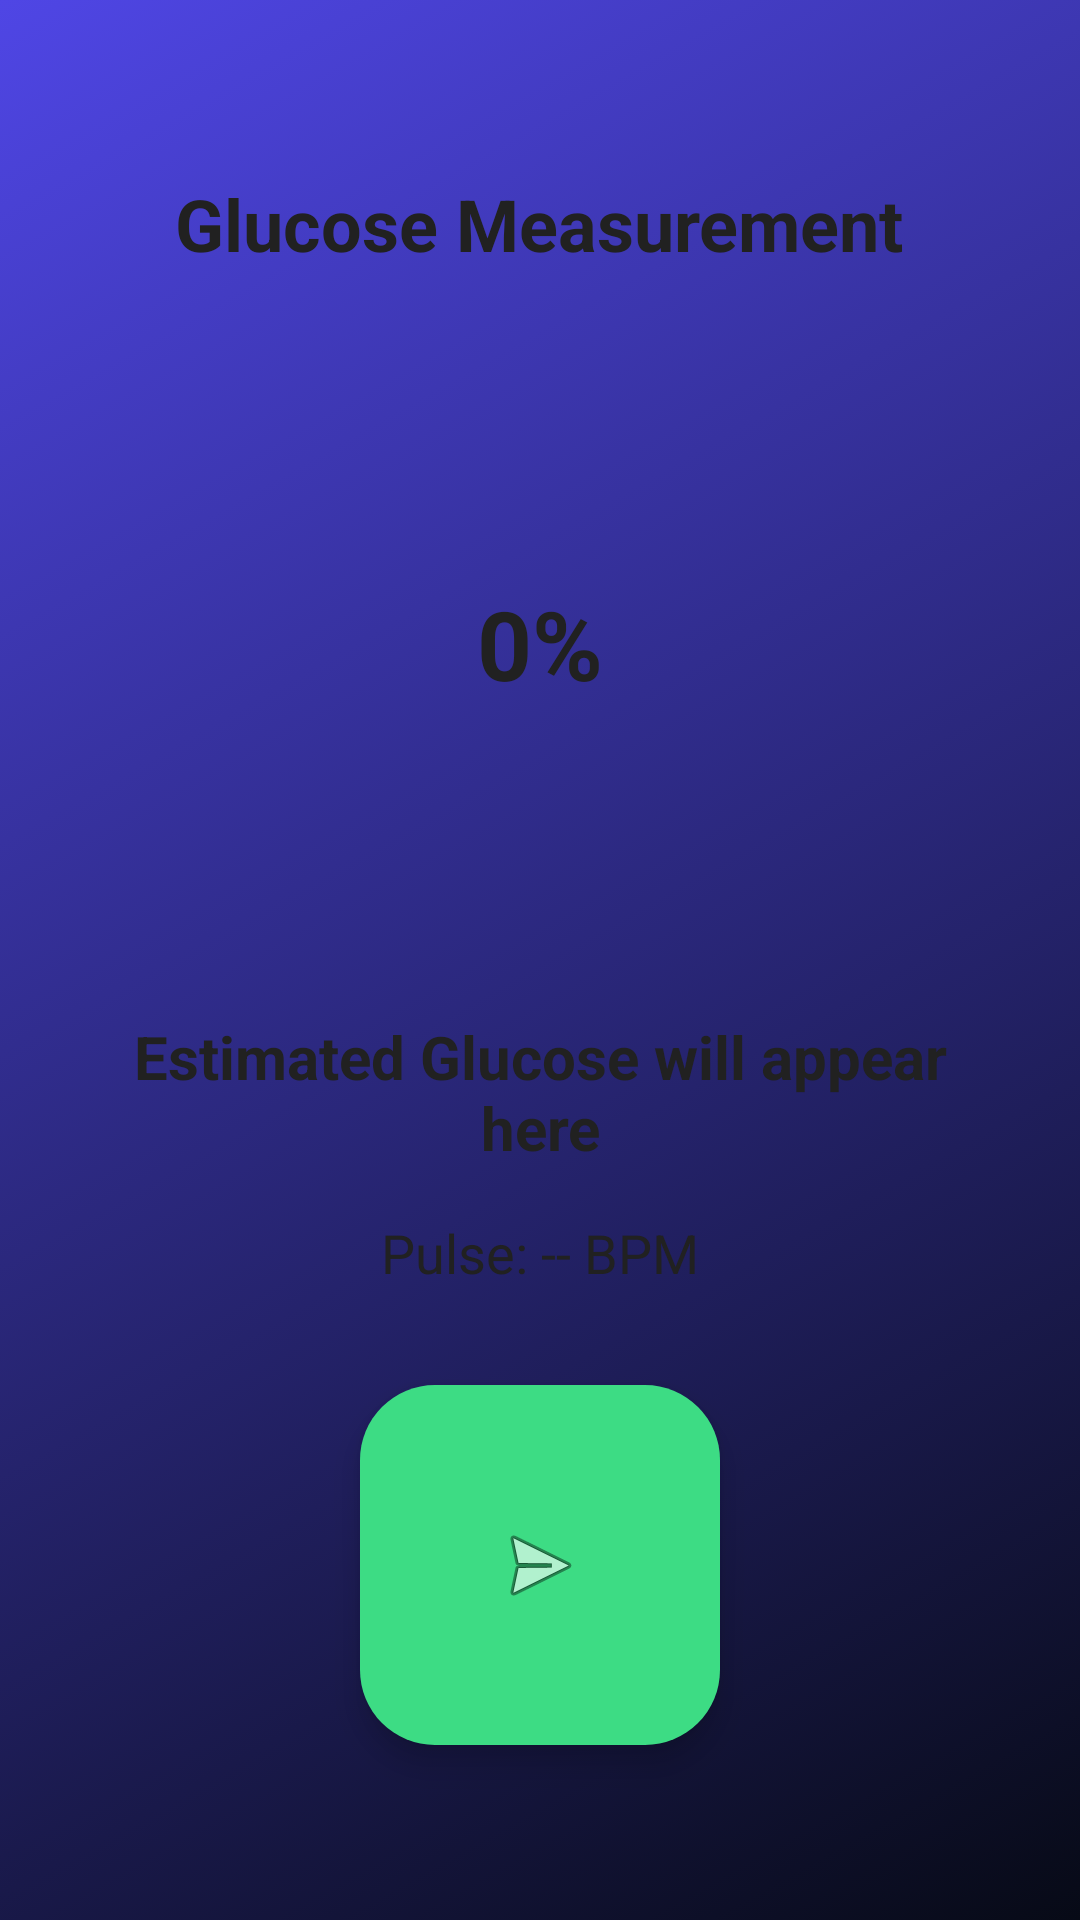

Layout XML and referenced resources for this Android screen:
<!-- AndroidManifest.xml: application theme AppTheme -->
<!-- res/layout/activity_glucose.xml -->
<?xml version="1.0" encoding="utf-8"?>
<LinearLayout
    xmlns:android="http://schemas.android.com/apk/res/android"
    android:id="@+id/root_layout_glucose"
    android:orientation="vertical"
    android:layout_width="match_parent"
    android:layout_height="match_parent"
    android:background="@drawable/gradient_anim"
    android:padding="24dp"
    android:gravity="center">

    
    <TextView
        android:id="@+id/glucoseTitle"
        android:layout_width="wrap_content"
        android:layout_height="wrap_content"
        android:text="Glucose Measurement"
        android:textSize="24sp"
        android:textStyle="bold"
        android:textColor="@color/textPrimary"
        android:layout_marginBottom="24dp"/>

    
    <FrameLayout
        android:layout_width="200dp"
        android:layout_height="200dp"
        android:layout_marginBottom="24dp">

        <ProgressBar
            android:id="@+id/prog_glucose"
            style="@android:style/Widget.ProgressBar.Horizontal"
            android:layout_width="match_parent"
            android:layout_height="match_parent"
            android:indeterminate="false"
            android:max="100"
            android:progress="0"
            android:progressDrawable="@drawable/circular_progressbar"/>

        <TextView
            android:id="@+id/text_percent"
            android:layout_width="match_parent"
            android:layout_height="match_parent"
            android:text="0%"
            android:textSize="32sp"
            android:textStyle="bold"
            android:gravity="center"
            android:textColor="@color/textPrimary"/>
    </FrameLayout>

    
    <TextView
        android:id="@+id/text_result"
        android:layout_width="wrap_content"
        android:layout_height="wrap_content"
        android:text="Estimated Glucose will appear here"
        android:textSize="20sp"
        android:textStyle="bold"
        android:textColor="@color/textPrimary"
        android:gravity="center"
        android:layout_marginBottom="16dp"/>

    
    <TextView
        android:id="@+id/text_pulse"
        android:layout_width="wrap_content"
        android:layout_height="wrap_content"
        android:text="Pulse: -- BPM"
        android:textSize="18sp"
        android:textColor="@color/textPrimary"
        android:layout_marginBottom="24dp"/>

    
    <ImageButton
        android:id="@+id/button_send_glucose"
        android:layout_width="120dp"
        android:layout_height="120dp"
        android:src="@android:drawable/ic_menu_send"
        android:background="@drawable/rounded_button"
        android:contentDescription="Send via Email"
        android:layout_marginTop="8dp"
        android:elevation="6dp"/>

</LinearLayout>
<!-- resources referenced by this layout -->
<resources>
  <color name="textPrimary">#212121</color>
  <!-- drawable circular_progressbar (drawable) -->
  <?xml version="1.0" encoding="utf-8"?>
  <shape xmlns:android="http://schemas.android.com/apk/res/android"
      android:innerRadiusRatio="5"
      android:shape="ring"
      android:thickness="10dp"
      android:useLevel="true">
      <solid android:color="#034a66"/>
  </shape>
  <!-- drawable gradient_anim (drawable) -->
  <animation-list xmlns:android="http://schemas.android.com/apk/res/android"
      android:oneshot="false">
  
      
      <item
          android:drawable="@drawable/gradient_4"
          android:duration="5000"/>
  
      
      <item
          android:drawable="@drawable/gradient_1"
          android:duration="7000"/>
  
      <item
          android:drawable="@drawable/gradient_2"
          android:duration="7000"/>
  
      <item
          android:drawable="@drawable/gradient_3"
          android:duration="7000"/>
  
  </animation-list>
  <!-- drawable rounded_button (drawable) -->
  <shape xmlns:android="http://schemas.android.com/apk/res/android" android:shape="rectangle">
      <solid android:color="@color/buttonColor"/>
      <corners android:radius="25dp"/>
      <padding android:left="20dp" android:right="20dp" android:top="10dp" android:bottom="10dp"/>
  </shape>
  <style name="AppTheme" parent="Theme.MaterialComponents.DayNight.NoActionBar">
          
          <item name="colorPrimary">@color/colorPrimary</item>
          <item name="colorPrimaryVariant">@color/colorPrimaryDark</item>
          <item name="colorSecondary">@color/colorAccent</item>
  
          
          <item name="android:statusBarColor">@color/statusBarColor</item>
          <item name="android:navigationBarColor">@color/navigationBarColor</item>
  
          
          <item name="android:windowBackground">@color/loginBackground</item>
  
          
          <item name="textInputStyle">@style/GlassTextInput</item>
      </style>
  <!-- drawable gradient_4 (drawable) -->
  <shape xmlns:android="http://schemas.android.com/apk/res/android">
      <gradient
          android:angle="135"
          android:startColor="#070A16"
          android:endColor="#4F46E5"/>
  </shape>
  <!-- drawable gradient_1 (drawable) -->
  <shape xmlns:android="http://schemas.android.com/apk/res/android">
      <gradient
          android:startColor="#0B1020"
          android:endColor="#1A1F3C"
          android:angle="270"/>
  </shape>
  <!-- drawable gradient_2 (drawable) -->
  <shape xmlns:android="http://schemas.android.com/apk/res/android">
      <gradient
          android:startColor="#1A1F3C"
          android:endColor="#3B2C5F"
          android:angle="270"/>
  </shape>
  <!-- drawable gradient_3 (drawable) -->
  <shape xmlns:android="http://schemas.android.com/apk/res/android">
      <gradient
          android:startColor="#3B2C5F"
          android:endColor="#0B1020"
          android:angle="270"/>
  </shape>
  <color name="buttonColor">#3DDC84</color>
  <color name="colorPrimary">#3DDC84</color>
  <color name="colorPrimaryDark">#2B7A57</color>
  <color name="colorAccent">#FF9800</color>
  <color name="statusBarColor">#2B7A57</color>
  <color name="navigationBarColor">#3DDC84</color>
  <color name="loginBackground">#0D1B2A</color>
  <style name="GlassTextInput" parent="Widget.MaterialComponents.TextInputLayout.OutlinedBox">
          <item name="boxBackgroundMode">outline</item>
          <item name="boxBackgroundColor">@android:color/transparent</item>
          <item name="boxStrokeColor">@android:color/transparent</item>
          <item name="boxCornerRadiusTopStart">14dp</item>
          <item name="boxCornerRadiusTopEnd">14dp</item>
          <item name="boxCornerRadiusBottomStart">14dp</item>
          <item name="boxCornerRadiusBottomEnd">14dp</item>
          <item name="hintTextColor">@android:color/white</item>
      </style>
</resources>
